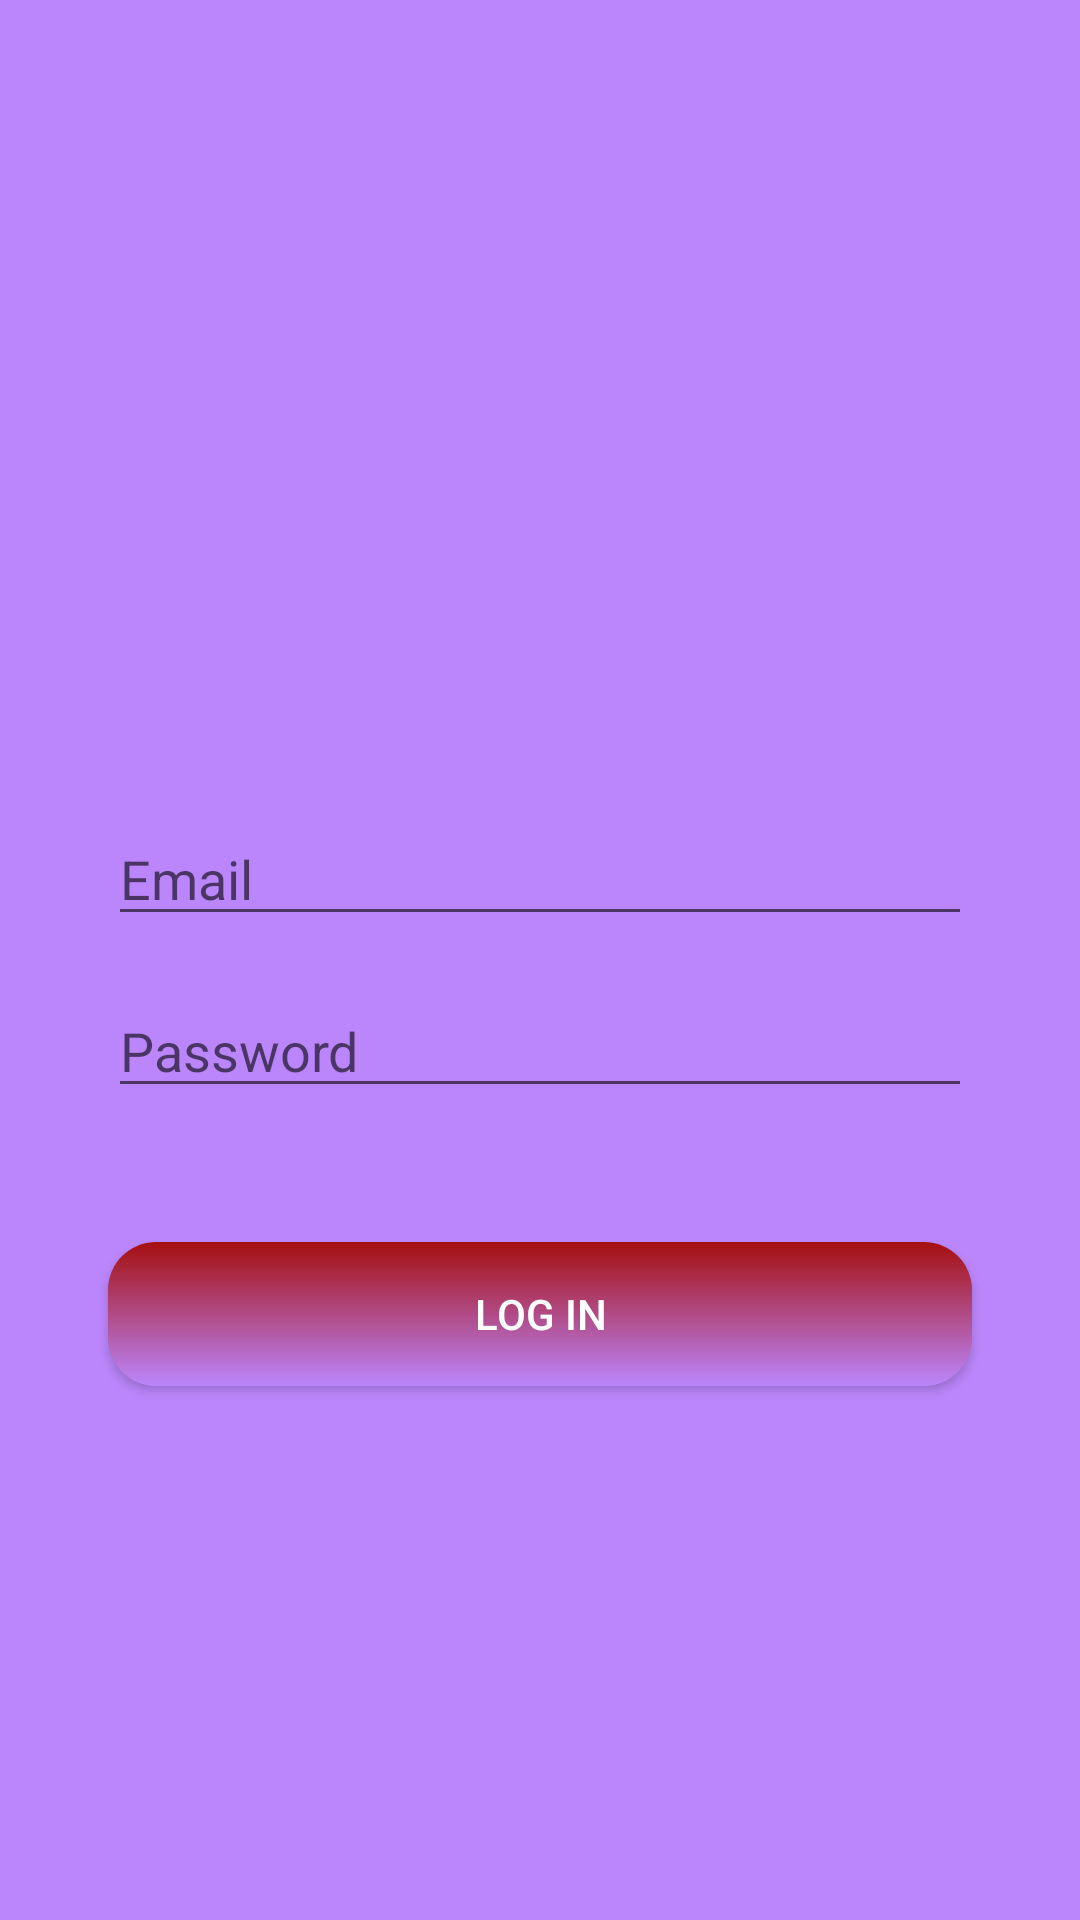

Android layout source for this screen:
<!-- AndroidManifest.xml: application theme Theme.ChildhoodFriends -->
<!-- res/layout/fragment_login.xml -->
<?xml version="1.0" encoding="utf-8"?>
<androidx.constraintlayout.widget.ConstraintLayout
    xmlns:android="http://schemas.android.com/apk/res/android" android:layout_width="match_parent"
    android:layout_height="match_parent"
    android:background="@color/purple_200"
    xmlns:app="http://schemas.android.com/apk/res-auto">

    <EditText
        android:id="@+id/edt_email"
        android:layout_width="0dp"
        android:layout_height="wrap_content"
        android:hint="@string/email"
        android:inputType="textEmailAddress"
        app:layout_constraintBottom_toTopOf="@id/edt_password"
        app:layout_constraintEnd_toEndOf="parent"
        app:layout_constraintStart_toStartOf="parent"
        app:layout_constraintTop_toTopOf="parent"
        app:layout_constraintVertical_chainStyle="packed"
        app:layout_constraintWidth_percent="0.8" />

    <EditText
        android:id="@+id/edt_password"
        android:layout_width="0dp"
        android:layout_height="wrap_content"
        android:layout_marginTop="@dimen/default_space"
        android:hint="@string/password"
        android:inputType="numberPassword"
        app:layout_constraintBottom_toBottomOf="parent"
        app:layout_constraintEnd_toEndOf="parent"
        app:layout_constraintStart_toStartOf="parent"
        app:layout_constraintTop_toBottomOf="@id/edt_email"
        app:layout_constraintWidth_percent="0.8" />

    <Button
        android:id="@+id/btn_login"
        android:layout_width="0dp"
        android:layout_height="wrap_content"
        android:background="@drawable/selector_button_background"
        android:text="@string/login"
        android:clickable="true"
        android:elevation="4dp"
        android:focusable="true"
        android:gravity="center"
        android:textAllCaps="true"
        android:paddingTop="@dimen/default_space_half"
        android:paddingBottom="@dimen/default_space_half"
        app:layout_constraintVertical_bias="0.2"
        android:textColor="@color/selector_white_alpha"
        app:layout_constraintBottom_toBottomOf="parent"
        app:layout_constraintEnd_toEndOf="parent"
        app:layout_constraintStart_toStartOf="parent"
        app:layout_constraintTop_toBottomOf="@id/edt_password"
        app:layout_constraintVertical_chainStyle="packed"
        app:layout_constraintWidth_percent="0.8" />

</androidx.constraintlayout.widget.ConstraintLayout>
<!-- resources referenced by this layout -->
<resources>
  <color name="purple_200">#FFBB86FC</color>
  <dimen name="default_space">16dp</dimen>
  <dimen name="default_space_half">8dp</dimen>
  <!-- drawable selector_button_background (drawable) -->
  <?xml version="1.0" encoding="utf-8"?>
  <selector xmlns:android="http://schemas.android.com/apk/res/android">
  
      <item android:drawable="@drawable/shape_button_background_reverse" android:state_pressed="true"/>
      <item android:drawable="@drawable/shape_button_background_reverse" android:state_selected="true"/>
      <item android:drawable="@drawable/shape_button_background"/>
  
  </selector>
  <string name="email">Email</string>
  <string name="login">Log In</string>
  <string name="password">Password</string>
  <style name="Theme.ChildhoodFriends" parent="Theme.MaterialComponents.DayNight.DarkActionBar">
          
          <item name="colorPrimary">@color/purple_500</item>
          <item name="colorPrimaryVariant">@color/purple_700</item>
          <item name="colorOnPrimary">@color/white</item>
          
          <item name="colorSecondary">@color/teal_200</item>
          <item name="colorSecondaryVariant">@color/teal_700</item>
          <item name="colorOnSecondary">@color/black</item>
          
          <item name="android:statusBarColor" tools:targetApi="l">?attr/colorPrimaryVariant</item>
          
      </style>
  <!-- drawable shape_button_background_reverse (drawable) -->
  <?xml version="1.0" encoding="utf-8"?>
  <shape xmlns:android="http://schemas.android.com/apk/res/android"
      android:shape="rectangle">
  
      <gradient
          android:endColor="@color/purple_200"
          android:startColor="@color/red"
          android:angle="-90"/>
  
      <stroke android:color="@color/black"
          android:width="50dp"/>
  
      <corners android:radius="16dp"/>
  
  </shape>
  <!-- drawable shape_button_background (drawable) -->
  <?xml version="1.0" encoding="utf-8"?>
  <shape xmlns:android="http://schemas.android.com/apk/res/android"
      android:shape="rectangle">
  
      <gradient
          android:endColor="@color/purple_200"
          android:startColor="@color/red"
          android:angle="-90"/>
  
      <stroke android:color="@color/black"/>
  
      <corners android:radius="16dp"/>
  
  </shape>
  <color name="purple_500">#FF6200EE</color>
  <color name="purple_700">#FF3700B3</color>
  <color name="white">#FFFFFFFF</color>
  <color name="teal_200">#FF03DAC5</color>
  <color name="teal_700">#FF018786</color>
  <color name="black">#FF000000</color>
  <color name="red">#A60F0F</color>
</resources>
